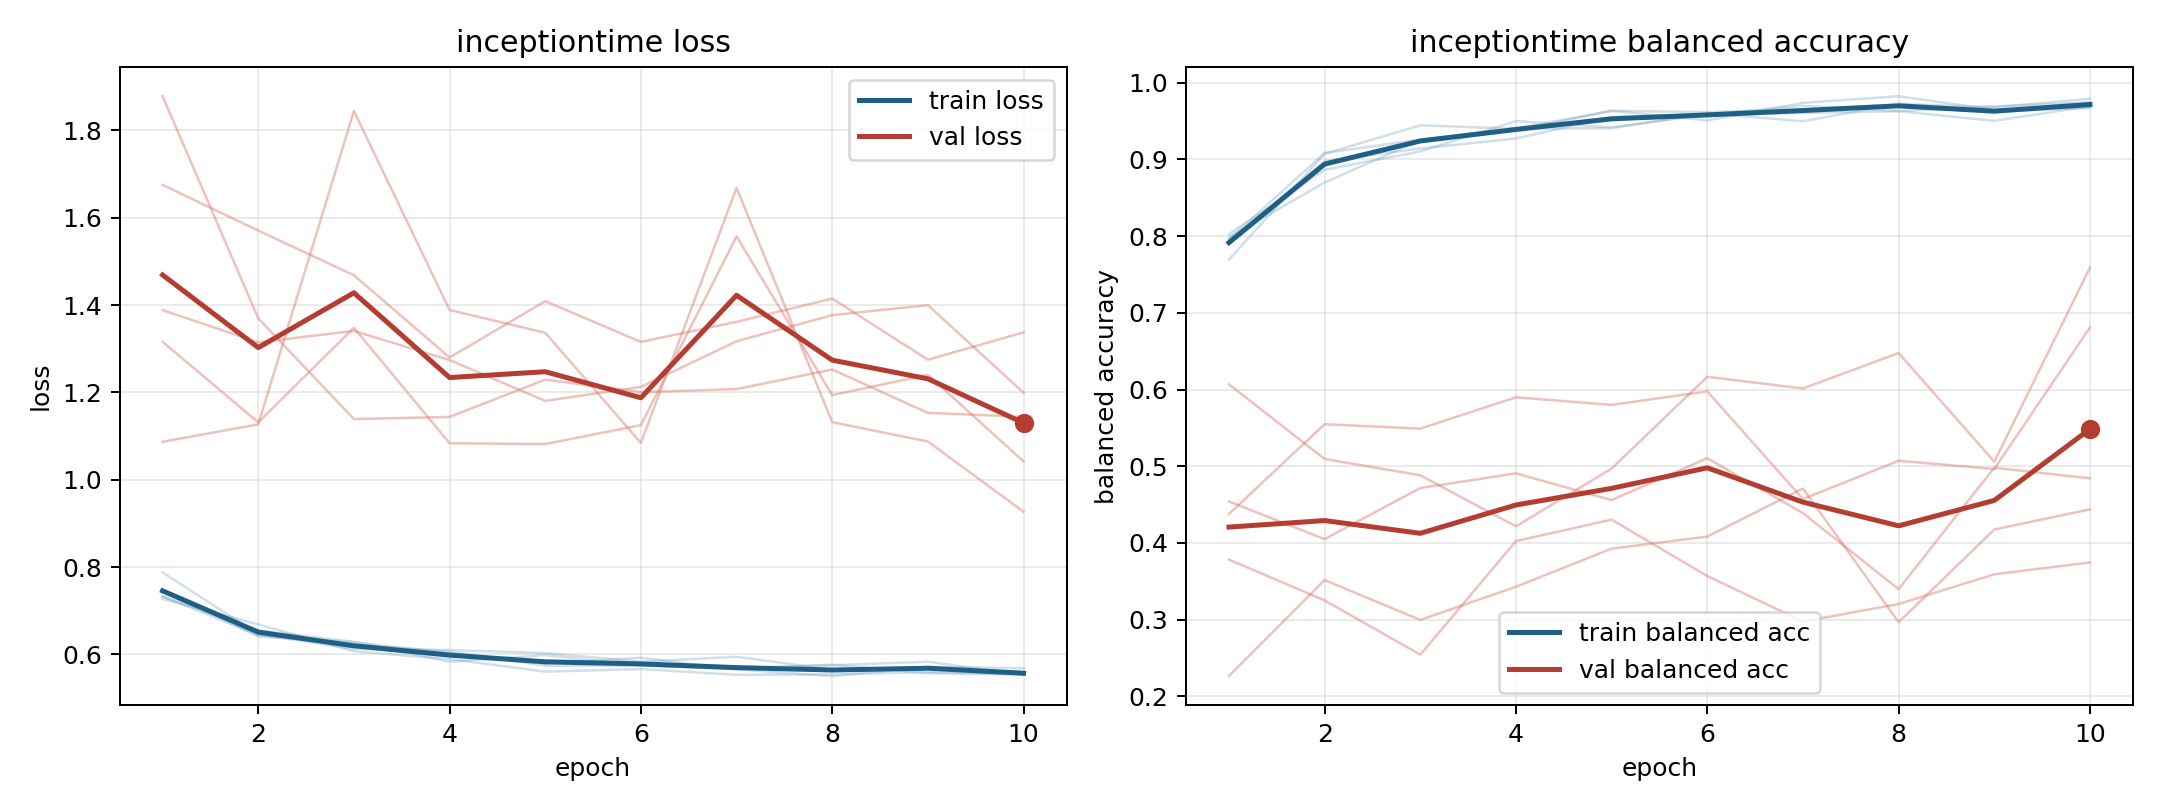

Data behind this chart, as committed beside it:
model, fold, epoch, train_loss, train_balanced_accuracy, val_loss, val_balanced_accuracy
inceptiontime, 1, 1, 0.7324, 0.8027, 1.316, 0.4377
inceptiontime, 1, 2, 0.6551, 0.8865, 1.131, 0.5547
inceptiontime, 1, 3, 0.6288, 0.9105, 1.348, 0.549
inceptiontime, 1, 4, 0.5832, 0.9501, 1.084, 0.5898
inceptiontime, 1, 5, 0.5983, 0.942, 1.082, 0.5799
inceptiontime, 1, 6, 0.5749, 0.9586, 1.125, 0.5976
inceptiontime, 1, 7, 0.569, 0.9607, 1.557, 0.4571
inceptiontime, 1, 8, 0.5752, 0.963, 1.194, 0.507
inceptiontime, 1, 9, 0.5832, 0.9504, 1.24, 0.4963
inceptiontime, 1, 10, 0.5531, 0.9695, 1.042, 0.6808
inceptiontime, 2, 1, 0.7475, 0.796, 1.388, 0.3782
inceptiontime, 2, 2, 0.6409, 0.9085, 1.314, 0.3249
inceptiontime, 2, 3, 0.6279, 0.9259, 1.341, 0.2541
inceptiontime, 2, 4, 0.6026, 0.9405, 1.274, 0.4023
inceptiontime, 2, 5, 0.5789, 0.9636, 1.18, 0.4303
inceptiontime, 2, 6, 0.5923, 0.951, 1.213, 0.3567
inceptiontime, 2, 7, 0.5655, 0.9738, 1.317, 0.2974
inceptiontime, 2, 8, 0.5503, 0.9826, 1.377, 0.3202
inceptiontime, 2, 9, 0.5716, 0.9647, 1.4, 0.359
inceptiontime, 2, 10, 0.5683, 0.9685, 1.199, 0.3744
inceptiontime, 3, 1, 0.7877, 0.7695, 1.087, 0.6067
inceptiontime, 3, 2, 0.6463, 0.9074, 1.127, 0.5094
inceptiontime, 3, 3, 0.6124, 0.9446, 1.844, 0.4881
inceptiontime, 3, 4, 0.6101, 0.9401, 1.389, 0.4215
inceptiontime, 3, 5, 0.6029, 0.9408, 1.336, 0.4969
inceptiontime, 3, 6, 0.5832, 0.9602, 1.084, 0.6166
inceptiontime, 3, 7, 0.5945, 0.9499, 1.668, 0.6013
inceptiontime, 3, 8, 0.565, 0.9727, 1.132, 0.6476
inceptiontime, 3, 9, 0.5704, 0.9682, 1.087, 0.5059
inceptiontime, 3, 10, 0.555, 0.9791, 0.9267, 0.759
inceptiontime, 4, 1, 0.7332, 0.7914, 1.675, 0.2262
inceptiontime, 4, 2, 0.644, 0.8976, 1.571, 0.3515
inceptiontime, 4, 3, 0.6221, 0.9144, 1.468, 0.2994
inceptiontime, 4, 4, 0.6064, 0.9274, 1.28, 0.3428
inceptiontime, 4, 5, 0.5741, 0.9553, 1.409, 0.3925
inceptiontime, 4, 6, 0.5745, 0.9591, 1.316, 0.4082
inceptiontime, 4, 7, 0.5664, 0.97, 1.362, 0.4709
inceptiontime, 4, 8, 0.5765, 0.9632, 1.415, 0.2964
inceptiontime, 4, 9, 0.557, 0.9693, 1.275, 0.4174
inceptiontime, 4, 10, 0.5535, 0.9745, 1.337, 0.4437
inceptiontime, 5, 1, 0.7269, 0.7985, 1.878, 0.454
inceptiontime, 5, 2, 0.6687, 0.8699, 1.37, 0.4049
inceptiontime, 5, 3, 0.6071, 0.9253, 1.139, 0.4715
inceptiontime, 5, 4, 0.5894, 0.9379, 1.144, 0.4906
inceptiontime, 5, 5, 0.5606, 0.9635, 1.229, 0.4557
inceptiontime, 5, 6, 0.5663, 0.9618, 1.2, 0.5104
inceptiontime, 5, 7, 0.5533, 0.9648, 1.208, 0.4387
inceptiontime, 5, 8, 0.5542, 0.9686, 1.252, 0.3396
inceptiontime, 5, 9, 0.5592, 0.9625, 1.153, 0.498
inceptiontime, 5, 10, 0.5548, 0.9672, 1.144, 0.4841
